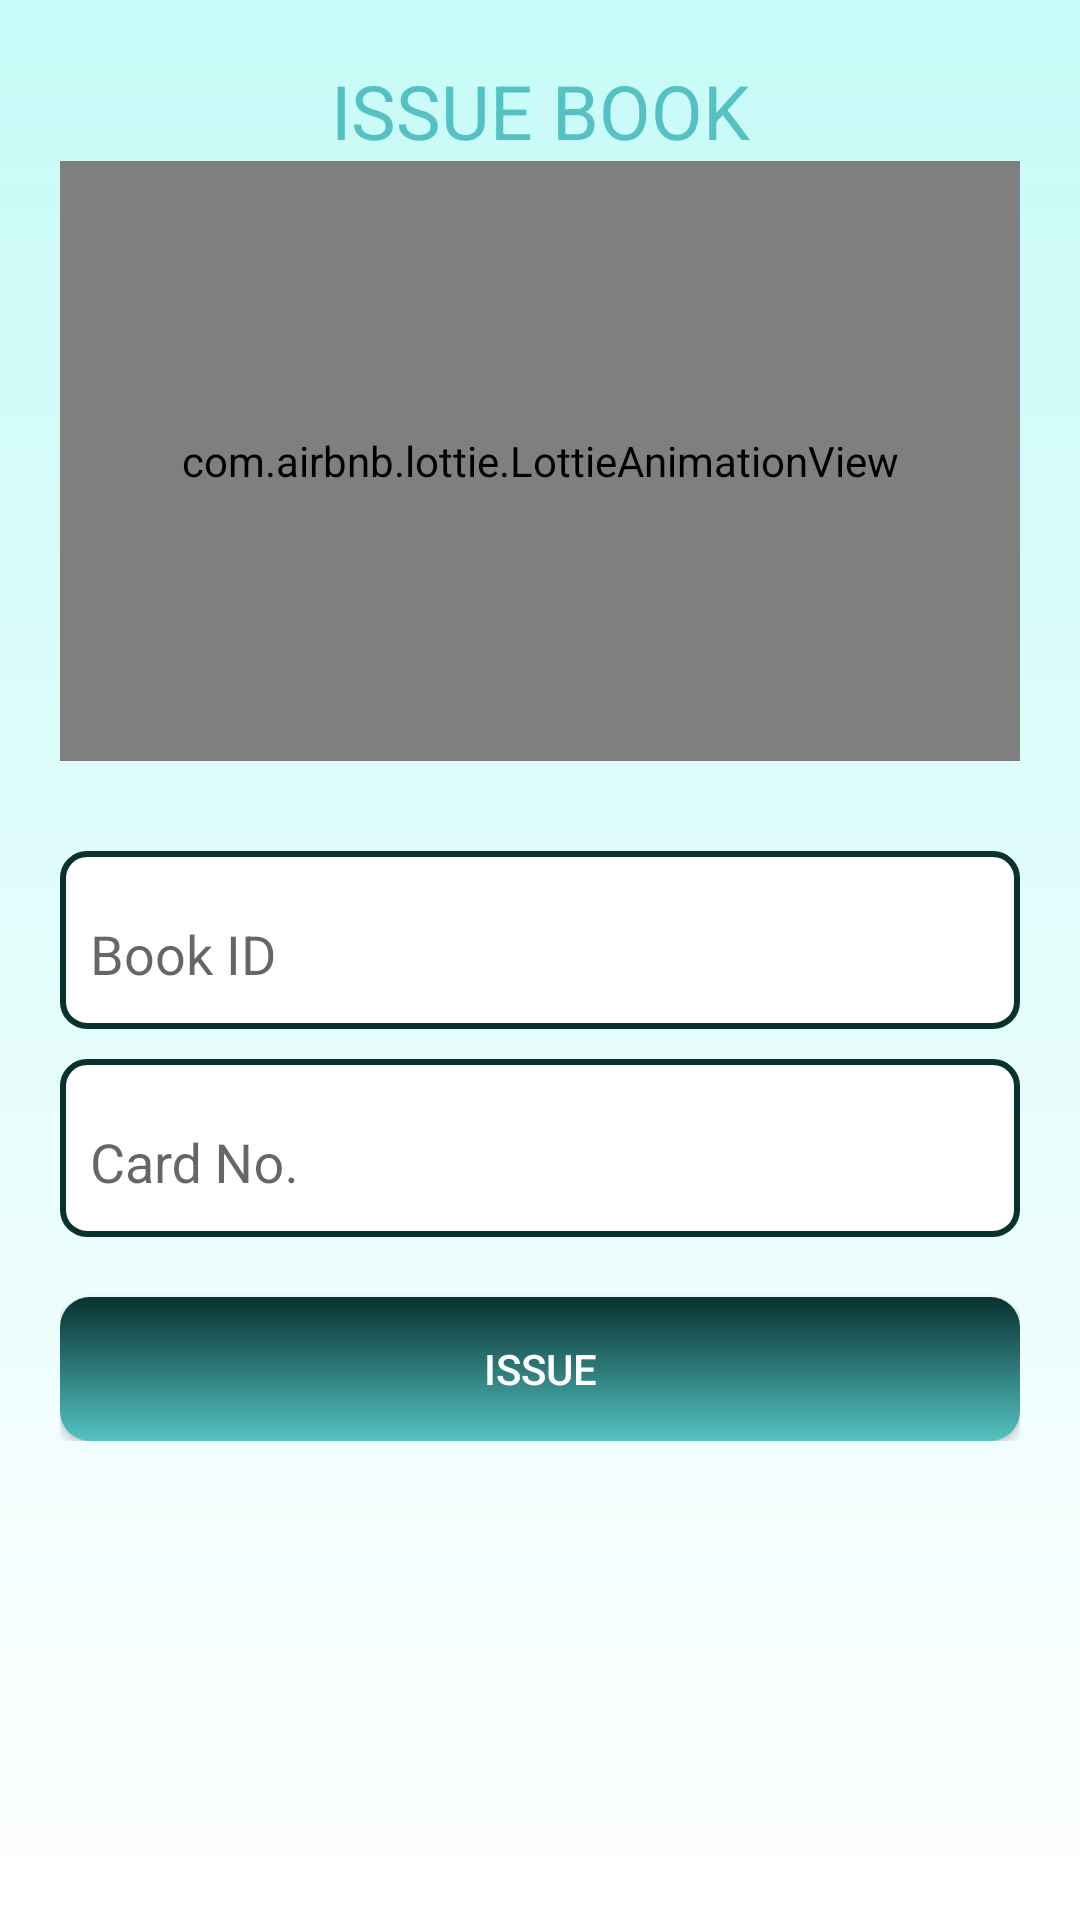

Write the Android layout XML for this screen, with the resource values it uses.
<!-- AndroidManifest.xml: application theme AppTheme -->
<!-- res/layout/activity_admin_issue_book.xml -->
<?xml version="1.0" encoding="utf-8"?>
<LinearLayout xmlns:android="http://schemas.android.com/apk/res/android"
    xmlns:app="http://schemas.android.com/apk/res-auto"
    xmlns:tools="http://schemas.android.com/tools"
    android:layout_width="match_parent"
    android:layout_height="match_parent"
    tools:context=".AdminIssueBook"
    android:orientation="vertical"
    android:padding="20dp"
    android:background="@drawable/bg"
    >

    <ScrollView
        android:layout_width="match_parent"
        android:layout_centerVertical="true"
        android:layout_height="wrap_content">

        <LinearLayout
            android:layout_width="match_parent"
            android:layout_height="wrap_content"
            android:orientation="vertical">

            <TextView
                android:layout_width="match_parent"
                android:layout_height="wrap_content"
                android:text="ISSUE BOOK"
                android:textColor="@color/colorPrimary"
                android:gravity="center"
                android:textSize="25dp"/>

            <com.airbnb.lottie.LottieAnimationView
                android:id="@+id/lottieAnimati"
                android:layout_width="match_parent"
                android:layout_height="200dp"
                app:lottie_rawRes="@raw/issuebook_"
                app:lottie_autoPlay="true"
                app:lottie_loop="true"/>

            <com.google.android.material.textfield.TextInputLayout
                android:layout_width="match_parent"
                android:layout_marginTop="30dp"
                android:layout_height="wrap_content"
                android:paddingTop="12dp"
                android:paddingBottom="12dp"
                android:background="@drawable/text_input_back"
                android:id="@+id/editBid3">


                <com.google.android.material.textfield.TextInputEditText
                    android:layout_width="match_parent"
                    android:layout_height="wrap_content"
                    android:background="@android:color/transparent"
                    android:hint="Book ID"
                    android:inputType="number"/>


            </com.google.android.material.textfield.TextInputLayout>

            <com.google.android.material.textfield.TextInputLayout
                android:layout_width="match_parent"
                android:layout_height="wrap_content"
                android:paddingTop="12dp"
                android:paddingBottom="12dp"
                android:background="@drawable/text_input_back"
                android:layout_marginTop="10dp"
                android:id="@+id/editCardNo1">

                <com.google.android.material.textfield.TextInputEditText
                    android:layout_width="match_parent"
                    android:layout_height="wrap_content"
                    android:background="@android:color/transparent"
                    android:hint="Card No."
                    android:inputType="number"/>


            </com.google.android.material.textfield.TextInputLayout>

            <Button
                android:layout_width="match_parent"
                android:layout_height="wrap_content"
                android:id="@+id/issueButton"
                android:text="ISSUE"
                android:layout_marginTop="20dp"
                android:focusable="false"
                android:focusableInTouchMode="false"
                android:background="@drawable/button_background"
                android:textColor="#ffff"
                android:clickable="true"/>



        </LinearLayout>
    </ScrollView>

</LinearLayout>
<!-- resources referenced by this layout -->
<resources>
  <color name="colorPrimary">#54C2C3</color>
  <!-- drawable bg (drawable) -->
  <?xml version="1.0" encoding="utf-8"?>
  <shape xmlns:android="http://schemas.android.com/apk/res/android">
      <gradient
          android:angle="90"
          android:startColor="#FFFFFF"
          android:endColor="#3400FFED"
          android:type="linear" />
  
  </shape>
  <!-- drawable button_background (drawable) -->
  <?xml version="1.0" encoding="utf-8"?>
  <shape xmlns:android="http://schemas.android.com/apk/res/android">
      <gradient
          android:angle="90"
          android:startColor="#54C2C3"
      android:endColor="#08322F"
      android:type="linear" />
  
      <corners
          android:radius="10dp" />
  </shape>
  <!-- drawable text_input_back (drawable) -->
  <?xml version="1.0" encoding="utf-8"?>
  <shape xmlns:android="http://schemas.android.com/apk/res/android">
      <solid android:color="@android:color/white" />
      <stroke
          android:width="2dp"
      android:color="#08322F" />
      <corners
          android:radius="8dp" />
      <padding
          android:left="10dp"
          android:right="10dp"
          android:top="10dp"
          android:bottom="10dp" />
  </shape>
  <style name="AppTheme" parent="Theme.AppCompat.Light.NoActionBar">
          
          <item name="colorPrimary">@color/colorPrimary</item>
          <item name="colorPrimaryDark">@color/colorPrimaryDark</item>
          <item name="colorAccent">@color/colorAccent</item>
          <item name="colorBackgroundFloating">@color/colorPrimaryDark</item>
      </style>
  <color name="colorPrimaryDark">#08322F</color>
  <color name="colorAccent">#FF9800</color>
</resources>
